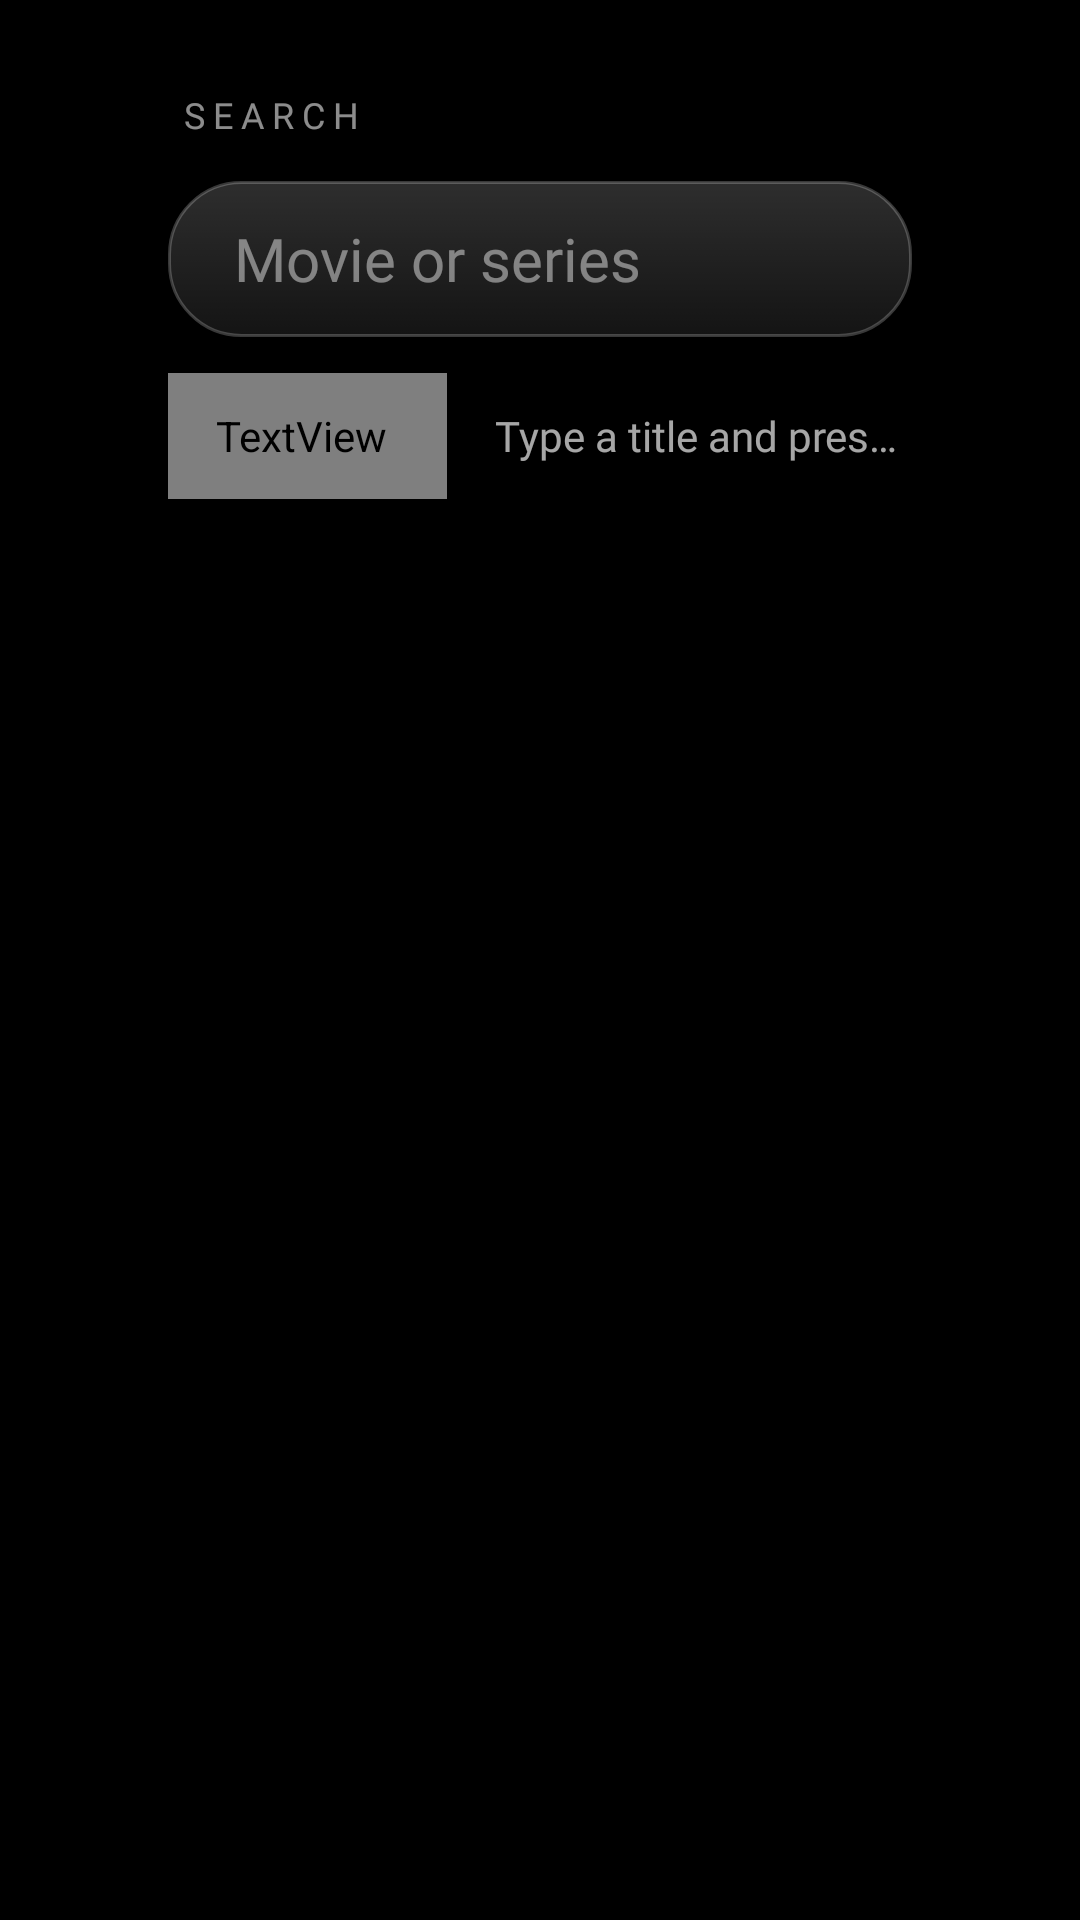

Reconstruct the res/layout file that produces this screen, plus the resources it refers to.
<!-- AndroidManifest.xml: application theme Theme.TvHome -->
<!-- res/layout/activity_search.xml -->
<?xml version="1.0" encoding="utf-8"?>
<FrameLayout xmlns:android="http://schemas.android.com/apk/res/android"
    android:layout_width="match_parent"
    android:layout_height="match_parent"
    android:background="?attr/window_bg">

    <LinearLayout
        android:layout_width="match_parent"
        android:layout_height="match_parent"
        android:orientation="vertical"
        android:paddingStart="56dp"
        android:paddingEnd="56dp"
        android:paddingTop="30dp">

        <TextView
            android:layout_width="match_parent"
            android:layout_height="wrap_content"
            android:layout_marginStart="4dp"
            android:text="@string/search"
            android:textColor="?attr/text_eyebrow"
            android:textSize="12sp"
            android:fontFamily="@font/outfit"
            android:fontVariationSettings="'wght' 500"
            android:letterSpacing="0.22"
            android:textAllCaps="true" />

        <LinearLayout
            android:layout_width="match_parent"
            android:layout_height="wrap_content"
            android:layout_marginTop="14dp"
            android:orientation="horizontal"
            android:gravity="center_vertical">

            <EditText
                android:id="@+id/query"
                android:layout_width="0dp"
                android:layout_height="52dp"
                android:layout_weight="1"
                android:background="@drawable/search_field_bg"
                android:hint="@string/search_hint"
                android:textColorHint="@drawable/pill_text_dim"
                android:textColor="@drawable/pill_text"
                android:textSize="20sp"
                android:fontFamily="@font/outfit"
                android:paddingStart="22dp"
                android:paddingEnd="22dp"
                android:singleLine="true"
                android:imeOptions="actionSearch|flagNoExtractUi|flagNoFullscreen"
                android:inputType="text|textNoSuggestions"
                android:nextFocusDown="@+id/filter" />
        </LinearLayout>

        
        <LinearLayout
            android:layout_width="match_parent"
            android:layout_height="wrap_content"
            android:layout_marginTop="12dp"
            android:layout_marginBottom="6dp"
            android:orientation="horizontal"
            android:gravity="center_vertical">

            <TextView
                android:id="@+id/filter"
                style="@style/TopButton"
                android:layout_marginStart="0dp"
                android:text="@string/search_filter_on"
                android:nextFocusUp="@id/query"
                android:nextFocusDown="@+id/results" />

            <LinearLayout
                android:id="@+id/extras"
                android:layout_width="wrap_content"
                android:layout_height="wrap_content"
                android:orientation="horizontal" />

            <TextView
                android:id="@+id/status"
                android:layout_width="0dp"
                android:layout_height="wrap_content"
                android:layout_weight="1"
                android:layout_marginStart="16dp"
                android:text="@string/search_intro"
                android:textColor="?attr/text_label"
                android:textSize="14sp"
                android:fontFamily="@font/outfit"
                android:singleLine="true"
                android:ellipsize="end" />
        </LinearLayout>

        <androidx.recyclerview.widget.RecyclerView
            android:id="@+id/results"
            android:layout_width="match_parent"
            android:layout_height="0dp"
            android:layout_weight="1"
            android:paddingBottom="30dp"
            android:clipToPadding="false"
            android:overScrollMode="never"
            android:scrollbars="none"
            android:descendantFocusability="afterDescendants" />
    </LinearLayout>
</FrameLayout>
<!-- resources referenced by this layout -->
<resources>
  <!-- drawable pill_text (drawable) -->
  <?xml version="1.0" encoding="utf-8"?>
  <selector xmlns:android="http://schemas.android.com/apk/res/android">
      <item android:state_focused="true" android:color="?attr/text_on_focus" />
      <item android:color="?attr/text_primary" />
  </selector>
  <!-- drawable pill_text_dim (drawable) -->
  <?xml version="1.0" encoding="utf-8"?>
  <selector xmlns:android="http://schemas.android.com/apk/res/android">
      <item android:state_focused="true" android:color="?attr/text_on_focus_dim" />
      <item android:color="?attr/text_dim" />
  </selector>
  <!-- drawable search_field_bg (drawable) -->
  <?xml version="1.0" encoding="utf-8"?>
  <selector xmlns:android="http://schemas.android.com/apk/res/android">
      <item android:state_focused="true">
          <shape android:shape="rectangle">
              <solid android:color="?attr/pill_focus_fill" />
              <corners android:radius="24dp" />
          </shape>
      </item>
      <item>
          <shape android:shape="rectangle">
              <gradient android:angle="270" android:startColor="?attr/pill_fill_top" android:endColor="?attr/pill_fill_bottom" />
              <stroke android:width="1dp" android:color="?attr/pill_stroke" />
              <corners android:radius="24dp" />
          </shape>
      </item>
  </selector>
  <string name="search">Search</string>
  <string name="search_filter_on">Filter: only what I can watch</string>
  <string name="search_hint">Movie or series</string>
  <string name="search_intro">Type a title and press Search. Results show which of your services carry it.</string>
  <style name="TopButton" parent="TopButtonBase" />
  <style name="TopButtonBase">
          <item name="android:layout_width">wrap_content</item>
          <item name="android:layout_height">42dp</item>
          <item name="android:layout_marginStart">10dp</item>
          <item name="android:paddingStart">16dp</item>
          <item name="android:paddingEnd">20dp</item>
          <item name="android:gravity">center</item>
          <item name="android:background">@drawable/pill_bg</item>
          <item name="android:textColor">@drawable/pill_text</item>
          <item name="android:textSize">15sp</item>
          <item name="android:fontFamily">@string/font_medium</item>
          <item name="android:letterSpacing">0.01</item>
          <item name="android:drawablePadding">9dp</item>
          <item name="android:drawableTint">@drawable/pill_text</item>
          <item name="android:focusable">true</item>
          <item name="android:clickable">true</item>
      </style>
  <color name="text_primary">#FFFFFFFF</color>
  <color name="text_strong">#F2FFFFFF</color>
  <color name="text_emphasis">#E6FFFFFF</color>
  <color name="text_body">#D9FFFFFF</color>
  <color name="text_secondary">#B3FFFFFF</color>
  <color name="text_label">#A6FFFFFF</color>
  <color name="text_muted">#99FFFFFF</color>
  <color name="text_eyebrow">#8CFFFFFF</color>
  <color name="text_hint">#80FFFFFF</color>
  <color name="text_dim">#73FFFFFF</color>
  <color name="text_faint">#66FFFFFF</color>
  <color name="text_settings_note">#FFACB8C1</color>
  <color name="text_success">#FF1FA84F</color>
  <color name="text_on_light">#FF111111</color>
  <color name="text_on_light_mid">#E6111111</color>
  <color name="text_on_light_dim">#99111111</color>
</resources>
